Run: headless pygame with SDL's dummy video driver; simulated clock (each Clock.tick advances the game by its frame time, no real sleeping); random seed 0; keys injected as events and as key.get_pressed() state; no mouse input.
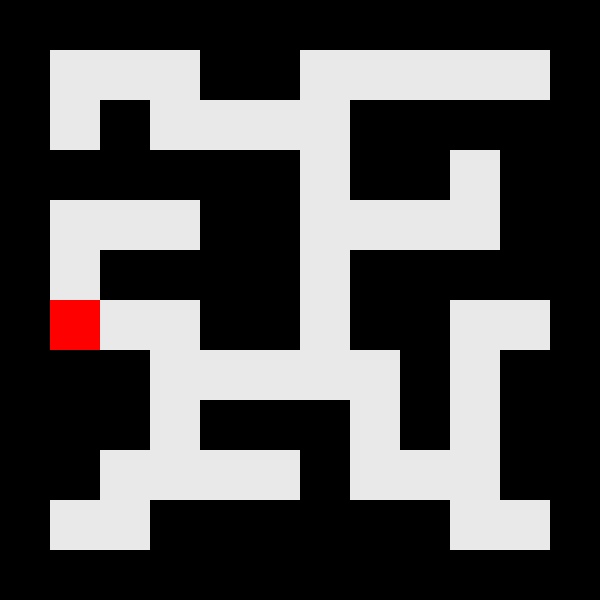
Frame 1 of 4 · flips 1–60 · no input
Frame 2 of 4 · flips 61–180 · tapped SPACE, RETURN · held RIGHT (→), D · screen unchanged from frame 1, image omitted
Frame 3 of 4 · flips 181–300 · held DOWN (↓), S · screen unchanged from frame 2, image omitted
Frame 4 of 4 · flips 301–420 · held LEFT (←), A, UP (↑), W · screen unchanged from frame 3, image omitted

The pygame program that drew these frames:

# 2022/03/17 15:37
# have a good day!
import random
import sys
import pygame

def initial_map():
    map = [[1,1,1,0,0,1,1,1,1,1],
           [1,0,1,1,1,1,0,0,0,0],
           [0,0,0,0,0,1,0,0,1,0],
           [1,1,1,0,0,1,1,1,1,0],
           [1,0,0,0,0,1,0,0,0,0],
           [1,1,1,0,0,1,0,0,1,1],
           [0,0,1,1,1,1,1,0,1,0],
           [0,0,1,0,0,0,1,0,1,0],
           [0,1,1,1,1,0,1,1,1,0],
           [1,1,0,0,0,0,0,0,1,1]]
    birth_place = []
    for i in range(len(map)):
        for j in range(len(map[i])):
            if map[i][j] == 1:
                birth_place.append(i*len(map)+j)
    return map, birth_place


def possiblly_choice(options, possibility):
    if not len(options) == len(possibility):
        raise Exception('选项列表的长度与概率的长度不一致！')
    elif max(possibility) > 1:
        raise Exception('概率值应该在0～1之间！')
    elif sum(possibility) > 1:
        raise Exception('所有概率值之和应该小于等于1！')
    else:
        pin = random.uniform(0, 1)
        for n in range(len(possibility)):
            if sum(possibility[:n]) < pin <= sum(possibility[:n + 1]):
                return options[n]
        return None


class agent:
    def __init__(self):
        self.state = random.choice(birth_place)   # random.randint(0, 100)
        self.epuse = 0.3  # 随机行为概率
        self.vision = 0.8

    def move(self, new_state='random'):
        if not new_state == 'random':
            self.state = new_state
        else:
            pin = possiblly_choice(['random', 'most_possible'], [self.epuse, 1 - self.epuse])
            choises = []
            for index in range(len(R[self.state])):
                if not R[self.state][index] == -1:
                    choises.append(index)
                else:
                    pass

            if pin == 'random':
                result = random.choice(choises)
                self.state = (self.state-10 if result == 0 else     # 重新计算移动后的位置
                              self.state+10 if result == 1 else
                              self.state-1 if result == 2 else
                              self.state+1)
            else:
                most_possible_state = []
                MAX = max([Q[self.state][index] for index in choises])

                for index in choises:
                    if Q[self.state][index] == MAX:
                        most_possible_state.append(index)
                result = random.choice(most_possible_state)
                self.state = (self.state - 10 if result == 0 else  # 重新计算移动后的位置
                              self.state + 10 if result == 1 else
                              self.state - 1 if result == 2 else
                              self.state + 1)
            return result



def initial_R():
    options_amount = 4 #  上下左右
    map, birth_place = initial_map()
    R = [[-1 for i in range(options_amount)] for j in range(len(map)*len(map[0]))]
    #  确定通路
    for row in range(len(map)):
        for column in range(len(map[row])):
            # 判断是否为边界
            R[row*len(map)+column][0] = (-1 if row-1 < 0 else
                                         -1 if map[row-1][column] == 0 else
                                         0)
            R[row*len(map)+column][1] = (-1 if row+1 >= len(map) else
                                         -1 if map[row+1][column] == 0 else
                                         0)
            R[row*len(map)+column][2] = (-1 if column-1 < 0 else
                                         -1 if map[row][column-1] == 0 else
                                         0)
            R[row*len(map)+column][3] = (-1 if column+1 >= len(map[row]) else
                                         -1 if map[row][column+1] == 0 else
                                         0)
    # 终点随机化
    end_point = random.choice(birth_place)
    choises = []
    for index in range(len(R[end_point])):
        if not R[end_point][index] == -1:
            choises.append(index)
        else:
            pass
    if 0 in choises:
        R[end_point-10][1] = 100
    if 1 in choises:
        R[end_point+10][0] = 100
    if 2 in choises:
        R[end_point-1][3] = 100
    if 3 in choises:
        R[end_point+1][2] = 100


    # R[1][2] = 100
    # R[10][0] = 100
    # R = [[-1 for i in range(6)] for j in range(6)]
    # R[0][4] = 0
    # R[1][3] = 0
    # R[2][3] = 0
    # R[3][1] = 0
    # R[3][2] = 0
    # R[3][4] = 0
    # R[4][0] = 0
    # R[4][3] = 0
    # R[5][1] = 0
    # R[5][4] = 0
    # R[1][5] = 100
    # R[4][5] = 100
    # R[5][5] = 100
    return R, end_point


def initial_Q():
    Q = [[0 for i in range(4)] for j in range(100)]
    return Q


if __name__ == '__main__':
    R, end_point = initial_R()  # 初始化R table
    for i in range(len(R)):
        print(R[i])

    print('')
    Q = initial_Q()  # 初始化Q table
    for i in range(len(Q)):
        print(Q[i])

    TIMES = 1000
    map, birth_place = initial_map()
    bob = agent()
    for number in range(TIMES):
        bob = agent()  # 初始化一个个体
        end = False
        while not end:
            start = bob.state
            stop = bob.move()

            choises = []
            for index in range(len(R[bob.state])):
                if not R[bob.state][index] == -1:
                    choises.append(index)
                else:
                    pass

            Q[start][stop] = R[start][stop] + bob.vision * max([Q[bob.state][index] for index in choises])

            if bob.state == end_point:
                end = True
    print('')
    for i in range(len(Q)):
        print(Q[i])

    #  可视化处理
    BLOCK = (50, 50)
    BLACK = (0, 0, 0)
    RED = (255, 0, 0)
    WHITE = (233, 233, 233)
    YELLOW = (255, 255, 0)
    SIZE = ((len(map)+2)*50, (len(map[0])+2)*50)

    #  初始化
    pygame.init()
    #  创建游戏窗口
    screen = pygame.display.set_mode(SIZE)
    pygame.display.set_caption('bob走迷宫')

    #  生成背景
    screen.fill(BLACK)
    Rects = []
    for i in range(len(map)):
        for j in range(len(map[i])):
            Rects.append(pygame.Rect(((j+1)*50, (i+1)*50), BLOCK))   #  在屏幕上画一堆矩形
    for i in range(len(map)):
        for j in range(len(map[i])):
            pygame.draw.rect(screen, BLACK if map[i][j] == 0 else WHITE, Rects[j+i*len(map[j])])
    pygame.draw.rect(screen, YELLOW, (((end_point%10+1)*50, (end_point//10+1)*50),BLOCK))
    # bob登场
    bob = agent()
    bob.epuse = 0 # bob 乱走的几率
    # 画出bob位置
    pygame.draw.rect(screen, RED, (((bob.state % 10 + 1)*50, (bob.state // 10 + 1)*50), BLOCK))
    #  第一次显示
    pygame.display.flip()

    #  让游戏保持运行的状态
    while True:
        #  检测事件
        for event in pygame.event.get():
            if event.type == pygame.QUIT: sys.exit()
            if event.type == pygame.KEYDOWN:
                if event.key == pygame.K_g:
                    bob.move()

        screen.fill(BLACK)
        for i in range(len(map)):
            for j in range(len(map[i])):
                pygame.draw.rect(screen, BLACK if map[i][j] == 0 else WHITE, Rects[j + i * len(map[j])])
        pygame.draw.rect(screen, YELLOW, (((end_point % 10 + 1) * 50, (end_point // 10 + 1) * 50), BLOCK))
        pygame.draw.rect(screen, RED, (((bob.state % 10 + 1) * 50, (bob.state // 10 + 1) * 50), BLOCK))
        pygame.display.update()
